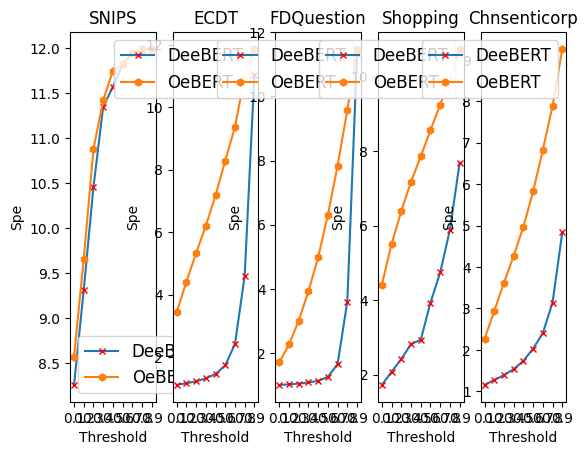

Source code (Python):
import numpy as np
import matplotlib.pyplot as plt
plt.rc('font',family='Times New Roman')
#plt.figure(dpi=200,figsize=(16,8))
x = [0.1,0.2,0.3,0.4,0.5,0.6,0.7,0.8,0.9]
DeeBERT=[8.262,9.317,10.46,11.35,11.57,11.82,11.94,11.99,11.99]
OeBERT=[8.575,9.66,10.88,11.42,11.75,11.82,11.94,11.99,11.99]
plt.subplot(151)
#plt.tight_layout()
plt.plot(x, DeeBERT,marker='x', ms=5,mec='r', mfc='w',label='DeeBERT')
plt.plot(x, OeBERT, marker='h', ms=5,label='OeBERT')
#plt.plot(x, LMCL_1[::-1], marker='v', ms=5,label='OdeBERT')
title='SNIPS'
plt.title(title)
#plt.ylim(-5,350)
#plt.title('line chart')
plt.xlabel('Threshold')
plt.xticks([0.1,0.2,0.3,0.4,0.5,0.6,0.7,0.8,0.9])
plt.ylabel('Spe')
plt.legend(fontsize=12)

x = [0.1,0.2,0.3,0.4,0.5,0.6,0.7,0.8,0.9]
DeeBERT=[1.117,1.173,1.231,1.326,1.467,1.743,2.423,4.607,11.04]
OeBERT=[3.446,4.412,5.329,6.205,7.174,8.289,9.366,10.98,11.86]
plt.subplot(152)
#plt.tight_layout()
plt.plot(x, DeeBERT,marker='x', ms=5,mec='r', mfc='w',label='DeeBERT')
plt.plot(x, OeBERT, marker='h', ms=5,label='OeBERT')
#plt.plot(x, LMCL_1[::-1], marker='v', ms=5,label='OdeBERT')
title='ECDT'
plt.title(title)
#plt.ylim(-5,350)
#plt.title('line chart')
plt.xlabel('Threshold')
plt.xticks([0.1,0.2,0.3,0.4,0.5,0.6,0.7,0.8,0.9])
plt.ylabel('Spe')
plt.legend(fontsize=12)


x = [0.1,0.2,0.3,0.4,0.5,0.6,0.7,0.8,0.9]
DeeBERT=[1.008,1.024,1.049,1.084,1.135,1.259,1.656,3.606,11.31]
OeBERT=[1.713,2.269,3.009,3.926,4.984,6.310,7.84,9.576,11.481]
plt.subplot(153)
#plt.tight_layout()
plt.plot(x, DeeBERT,marker='x', ms=5,mec='r', mfc='w',label='DeeBERT')
plt.plot(x, OeBERT, marker='h', ms=5,label='OeBERT')
#plt.plot(x, LMCL_1[::-1], marker='v', ms=5,label='OdeBERT')
title='FDQuestion'
plt.title(title)
#plt.ylim(-5,350)
#plt.title('line chart')
plt.xlabel('Threshold')
plt.xticks([0.1,0.2,0.3,0.4,0.5,0.6,0.7,0.8,0.9])
plt.ylabel('Spe')
plt.legend(fontsize=12)


x = [0.1,0.2,0.3,0.4,0.5,0.6,0.7,0.8,0.9]
DeeBERT=[1.725,2.078,2.424,2.821,2.936,3.933,4.744,5.886,7.687]
OeBERT=[4.419,5.507,6.397,7.179,7.857,8.562,9.245,9.938,10.74]
plt.subplot(154)
#plt.tight_layout()
plt.plot(x, DeeBERT,marker='x', ms=5,mec='r', mfc='w',label='DeeBERT')
plt.plot(x, OeBERT, marker='h', ms=5,label='OeBERT')
#plt.plot(x, LMCL_1[::-1], marker='v', ms=5,label='OdeBERT')
title='Shopping'
plt.title(title)
#plt.ylim(-5,350)
#plt.title('line chart')
plt.xlabel('Threshold')
plt.xticks([0.1,0.2,0.3,0.4,0.5,0.6,0.7,0.8,0.9])
plt.ylabel('Spe')
plt.legend(fontsize=12)

x = [0.1,0.2,0.3,0.4,0.5,0.6,0.7,0.8,0.9]
DeeBERT=[1.154,1.274,1.391,1.535,1.733,2.03,2.404,3.142,4.834]
OeBERT=[2.264,2.936,3.619,4.270,4.971,5.826,6.827,7.885,9.266]
plt.subplot(155)
#plt.tight_layout()
plt.plot(x, DeeBERT,marker='x', ms=5,mec='r', mfc='w',label='DeeBERT')
plt.plot(x, OeBERT, marker='h', ms=5,label='OeBERT')
#plt.plot(x, LMCL_1[::-1], marker='v', ms=5,label='OdeBERT')
title='Chnsenticorp'
plt.title(title)
#plt.ylim(-5,350)
#plt.title('line chart')
plt.xlabel('Threshold')
plt.xticks([0.1,0.2,0.3,0.4,0.5,0.6,0.7,0.8,0.9])
plt.ylabel('Spe')
plt.legend(fontsize=12)

#plt.savefig("./Threshold+FLOPs.png")
plt.show()